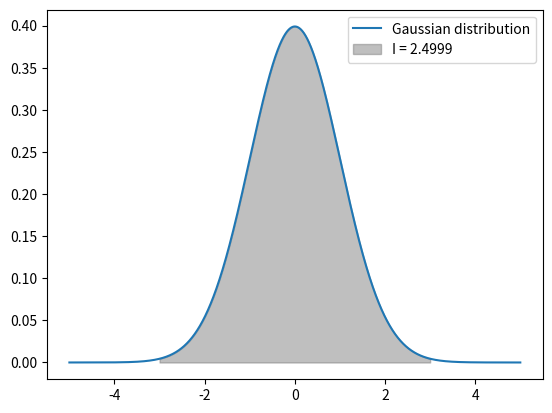

This figure's Python source:
""" Integrals / Gausssian distribution

Gaussian distribution is also called normal distribution.
We calculate integral for gaussian functions using scipy approximation.

The definitive integral of a function gives the total area 
under the curve function over an interval (a, b).
PDF means probability distribution function.
"""

import numpy as np
import matplotlib.pyplot as plt
import scipy.integrate as integrate
import scipy.stats as stats

# ---------------------------------------------------------------------

# Gaussian function
def gaussian(x, mu, sigma):
    return np.exp((-1*(x - mu)**2) / (2 * sigma**2))

# Define mu and sigma
mu, sigma = 0, 1

# Axis for plot
X = np.arange(-5, 5, 0.001)
Y = stats.norm.pdf(X, mu, sigma) # calculates PDF for normal distribution

# Define integral boundaries
a = -3
b = 3

# Integral approximation (area)
approx, error = integrate.quad(
    lambda x: gaussian(x, mu, sigma), a, b
)

# ---------------------------------------------------------------------

print("Gaussian distribution Area =", approx)

plt.plot(X, Y, label="Gaussian distribution")
plt.fill_between(X, Y, 0, where=(X >= a) & (X <= b), color='gray', alpha=0.5,
label=f'I = %s' %round(approx, 4))
plt.legend()
plt.show()

"""
    Gaussian distribution Area = 2.4998608894830947
"""